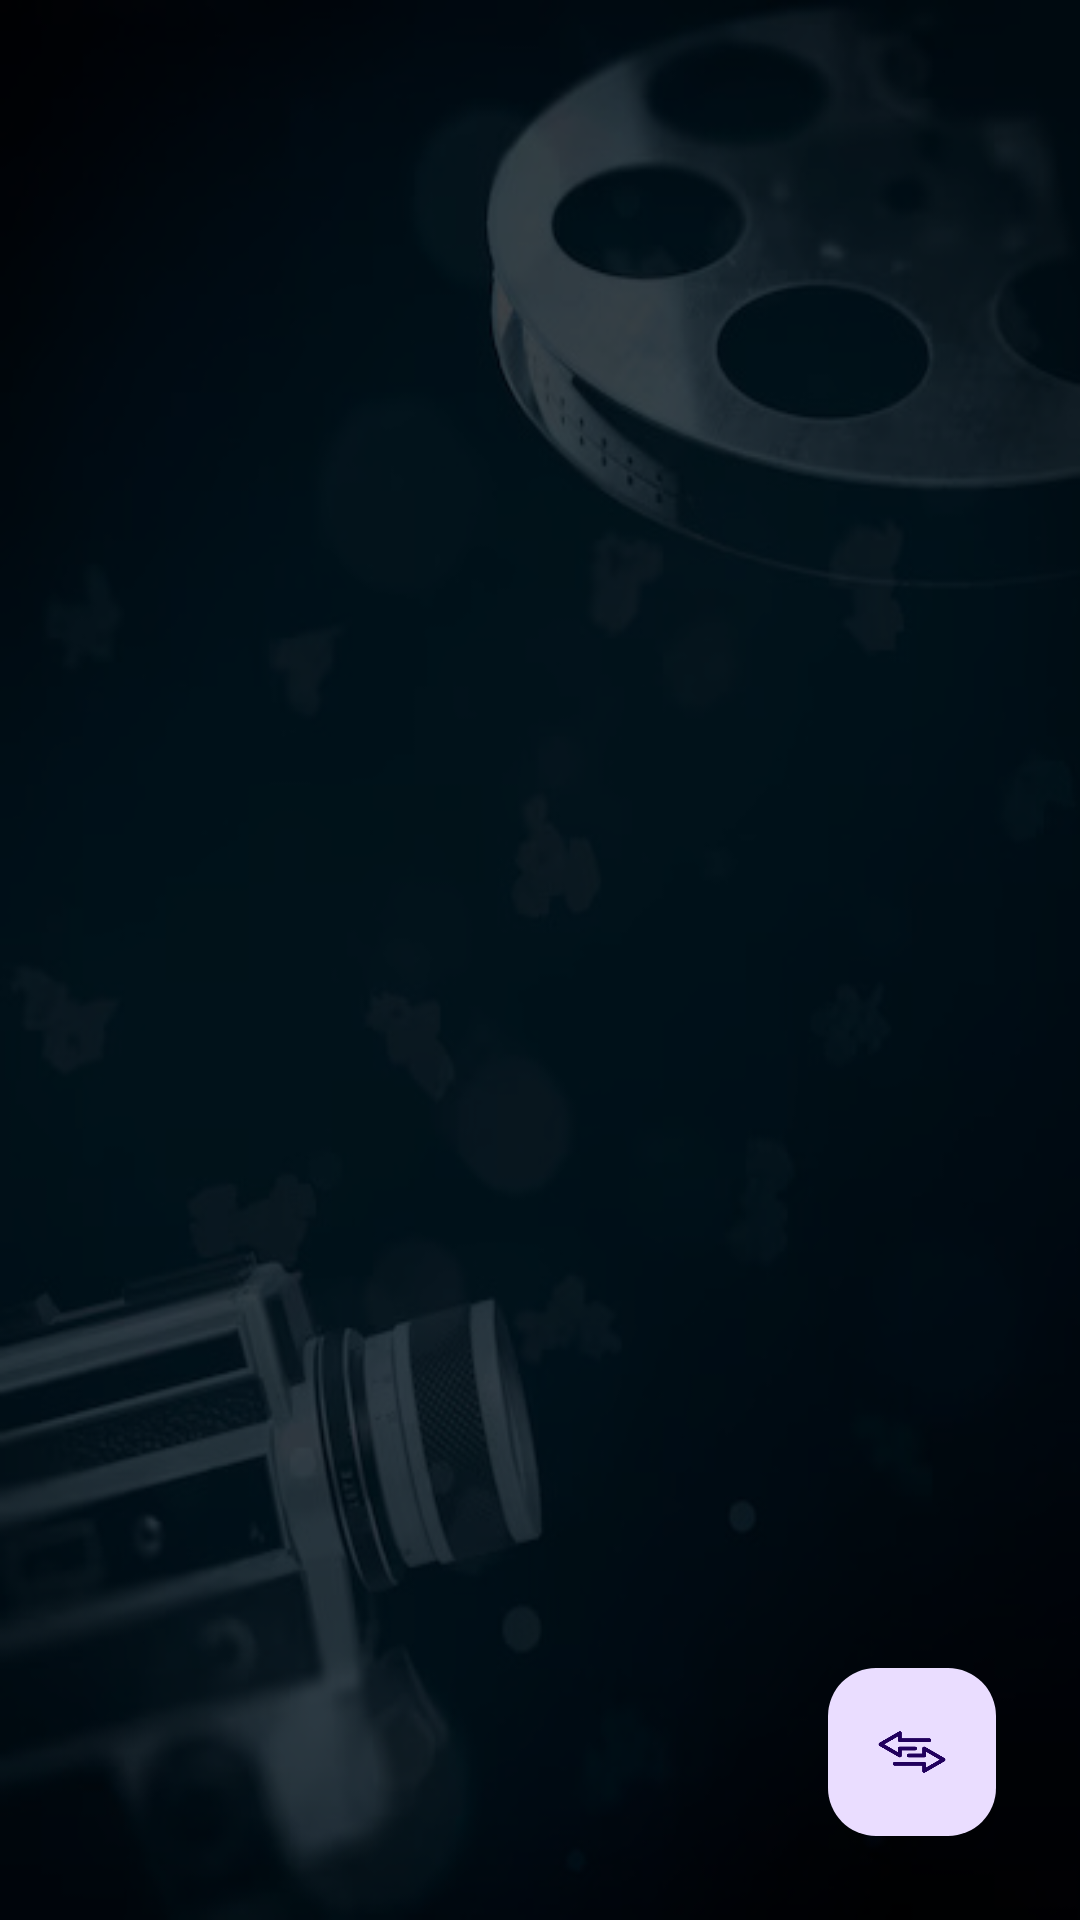

The Android layout XML behind this screen, and the referenced resources:
<!-- AndroidManifest.xml: application theme Theme.Mavzu_11 -->
<!-- res/layout/activity_liner.xml -->
<?xml version="1.0" encoding="utf-8"?>
<androidx.constraintlayout.widget.ConstraintLayout xmlns:android="http://schemas.android.com/apk/res/android"
    xmlns:app="http://schemas.android.com/apk/res-auto"
    xmlns:tools="http://schemas.android.com/tools"
    android:id="@+id/main"
    android:layout_width="match_parent"
    android:layout_height="match_parent"
    android:background="@drawable/back"
    tools:context=".LinerActivity">

    <androidx.recyclerview.widget.RecyclerView
        android:id="@+id/rv"
        android:layout_width="match_parent"
        android:layout_height="match_parent"
        app:layoutManager="androidx.recyclerview.widget.LinearLayoutManager" />

    <com.google.android.material.floatingactionbutton.FloatingActionButton
        android:id="@+id/btnS"
        android:layout_width="wrap_content"
        android:layout_height="wrap_content"
        android:layout_marginEnd="28dp"
        android:layout_marginBottom="28dp"
        android:src="@drawable/trans"
        app:layout_constraintBottom_toBottomOf="parent"
        app:layout_constraintEnd_toEndOf="parent" />

</androidx.constraintlayout.widget.ConstraintLayout>
<!-- resources referenced by this layout -->
<resources>
  <!-- drawable back: png bitmap (drawable, 111960 bytes) -->
  <!-- drawable trans: png bitmap (drawable, 20321 bytes) -->
  <style name="Theme.Mavzu_11" parent="Base.Theme.Mavzu_11" />
  <style name="Base.Theme.Mavzu_11" parent="Theme.Material3.DayNight.NoActionBar">
          <item name="android:windowLightStatusBar">true</item>
      </style>
</resources>
